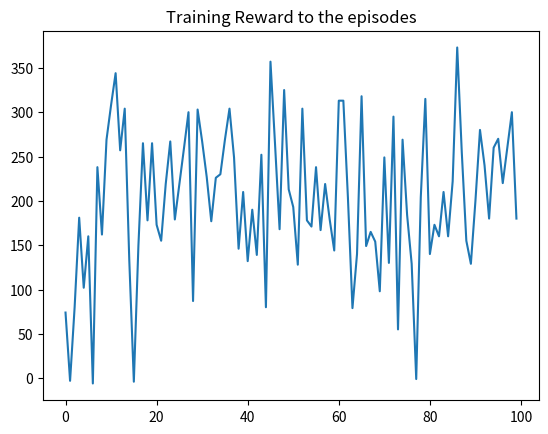

Here is the Python script that generated this plot:
import math
import random
import numpy as np
import statistics as st
import matplotlib.pyplot as plt


def create_grid():
    grid = np.random.randint(2, size=(10, 10))
    for i, g in enumerate(grid):
        for j, gr in enumerate(grid[i]):
            if j == 0 or j ==9 or i == 0 or i ==9:
                grid[i][j] = 5
    return grid


class Robby:
    def __init__(self, x=0, y=0):
        self.x = x
        self.y = y
        self.rewards = 0
        self.collection = 0

    def current_sensor(self, grid):
        if (0 <= self.x <= 9) and (0 <= self.y <= 9):
            return grid[self.x][self.y]

    def north_sensor(self, grid):
        if (0 <= self.x <= 9) and (0 <= self.y < 9):
            return grid[self.x][self.y + 1]

    def south_sensor(self, grid):
        if (0 <= self.x <= 9) and (0 < self.y < 9):
            return grid[self.x][self.y - 1]

    def east_sensor(self, grid):
        if (0 <= self.x < 9) and (0 <= self.y <= 9):
            return grid[self.x + 1][self.y]

    def west_sensor(self, grid):
        if (0 < self.x < 9) and (0 <= self.y <= 9):
            return grid[self.x - 1][self.y]

    def pick_up(self, grid):
        if (0 <= self.x <= 9) and (0 <= self.y <= 9) and grid[self.x][self.y] == 1:
            grid[self.x][self.y] = 0
            return True
        else:
            return False

    def move_north(self, grid):
        if self.north_sensor(grid) == 5:
            return False
        self.y += 1
        return True

    def move_south(self, grid):
        if self.south_sensor(grid) == 5:
            return False
        self.y -= 1
        return True

    def move_east(self, grid):
        if self.east_sensor(grid) == 5:
            return False
        self.x += 1
        return True

    def move_west(self, grid):
        if self.west_sensor(grid) == 5:
            return False
        self.x -= 1
        return True

    def next_action(self, q_matrix, current_state):
        action_lists = list()
        pick_up = q_matrix[current_state][0]
        action_lists.append(pick_up)
        north = q_matrix[current_state][1]
        action_lists.append(north)
        south = q_matrix[current_state][2]
        action_lists.append(south)
        east = q_matrix[current_state][3]
        action_lists.append(east)
        west = q_matrix[current_state][4]
        action_lists.append(west)
        max_action = max(action_lists)
        if max_action == pick_up:
            action = 0
        if max_action == north:
            action = 1
        elif max_action == south:
            action = 2
        elif max_action == east:
            action = 3
        elif max_action == west:
            action = 4
        return action

    def action_selection(self,q_matrix, current_state, epsilon):
        if random.randint(1, 100) <= (100 * epsilon):
            action = random.randint(0, 4)
        else:
            action = self.next_action(q_matrix, current_state)
        return action

    def action_performed(self, action, grid):
        if action == 0:
            success = self.pick_up(grid)
            if success:
                self.collection += 1
                reward = 10
            else:
                reward = -1
        elif action == 1:
            success = self.move_north(grid)
            if success:
                reward = 0
            else:
                reward = -5
        elif action == 2:
            success = self.move_south(grid)
            if success:
                reward = 0
            else:
                reward = -5
        elif action == 3:
            success = self.move_east(grid)
            if success:
                reward = 0
            else:
                reward = -5
        elif action == 4:
            success = self.move_west(grid)
            if success:
                reward = 0
            else:
                reward = -5
        return reward

    def convert_state(self, grid):
        state = (self.current_sensor(grid), self.north_sensor(grid), self.south_sensor(grid), self.east_sensor(grid),
                 self.west_sensor(grid))
        return state

    def train_episode(self, grid, q_matrix, epsilon):
        m_steps = 200
        learning_rate = 0.2
        discount_factor = 0.9
        step_count = 0

        while step_count < m_steps:
            current_state = self.convert_state(grid)
            if current_state not in q_matrix:
                q_matrix[current_state] = np.zeros(5)
            action = self.action_selection(q_matrix,current_state, epsilon)
            reward = self.action_performed(action, grid)
            self.rewards += reward

            next_state = self.convert_state(grid)
            if next_state not in q_matrix:
                q_matrix[next_state] = np.zeros(5)

            q_matrix[current_state][action] = q_matrix[current_state][action] + learning_rate * (
                    reward + discount_factor * max(q_matrix[next_state]) - q_matrix[current_state][action])
            step_count += 1

    def train_robby(self, q_matrix):
        n_episodes = 5000
        epsilon = 0.1
        episode_count = 0
        reward_list = list()

        while episode_count < n_episodes:
            grid = create_grid()
            self.x = random.randint(0, 9)
            self.y = random.randint(0, 9)
            self.collection = 0
            self.rewards = 0
            self.train_episode(grid, q_matrix, epsilon)
            # print("Iteration: ", episode_count)
            # print("Total can collected: ", self.collection)
            # print("Total reward received: ", self.rewards)
            # point_lost = (self.collection * 10) - self.rewards
            # print("Point lost: ", point_lost)
            episode_count += 1
            if ((n_episodes - episode_count) % 50) == 0:
                epsilon -= 0.001
                reward_list.append(self.rewards)
            average_train_reward = sum(reward_list) / (n_episodes / 50)
        print("Average reward for training: ", average_train_reward)
        plt.title("Training Reward to the episodes")
        plt.plot(reward_list)
        plt.show()

    def test_episode(self, grid, q_matrix, epsilon):
        m_steps = 200
        step_count = 0
        while step_count < m_steps:
            current_state = self.convert_state(grid)
            action = self.action_selection(q_matrix, current_state, epsilon)
            reward = self.action_performed(action, grid)
            self.rewards += reward
            step_count += 1

    def test_robby(self, q_matrix):
        n_episodes = 5000
        epsilon = 0.1
        episode_count = 0
        reward_list = list()

        while episode_count < n_episodes:
            grid = create_grid()
            self.x = random.randint(0, 9)
            self.y = random.randint(0, 9)
            self.collection = 0
            self.rewards = 0
            self.test_episode(grid, q_matrix, epsilon)
            reward_list.append(self.rewards)
            episode_count += 1
        average_test_reward = sum(reward_list) / n_episodes
        stddev_test = st.stdev(reward_list)
        print("Average reward for test: ", average_test_reward)
        print("Test Standard Deviation ", stddev_test)


Q_matrix = {}
Robot = Robby()
Robot.train_robby(Q_matrix)
Robot.test_robby(Q_matrix)




